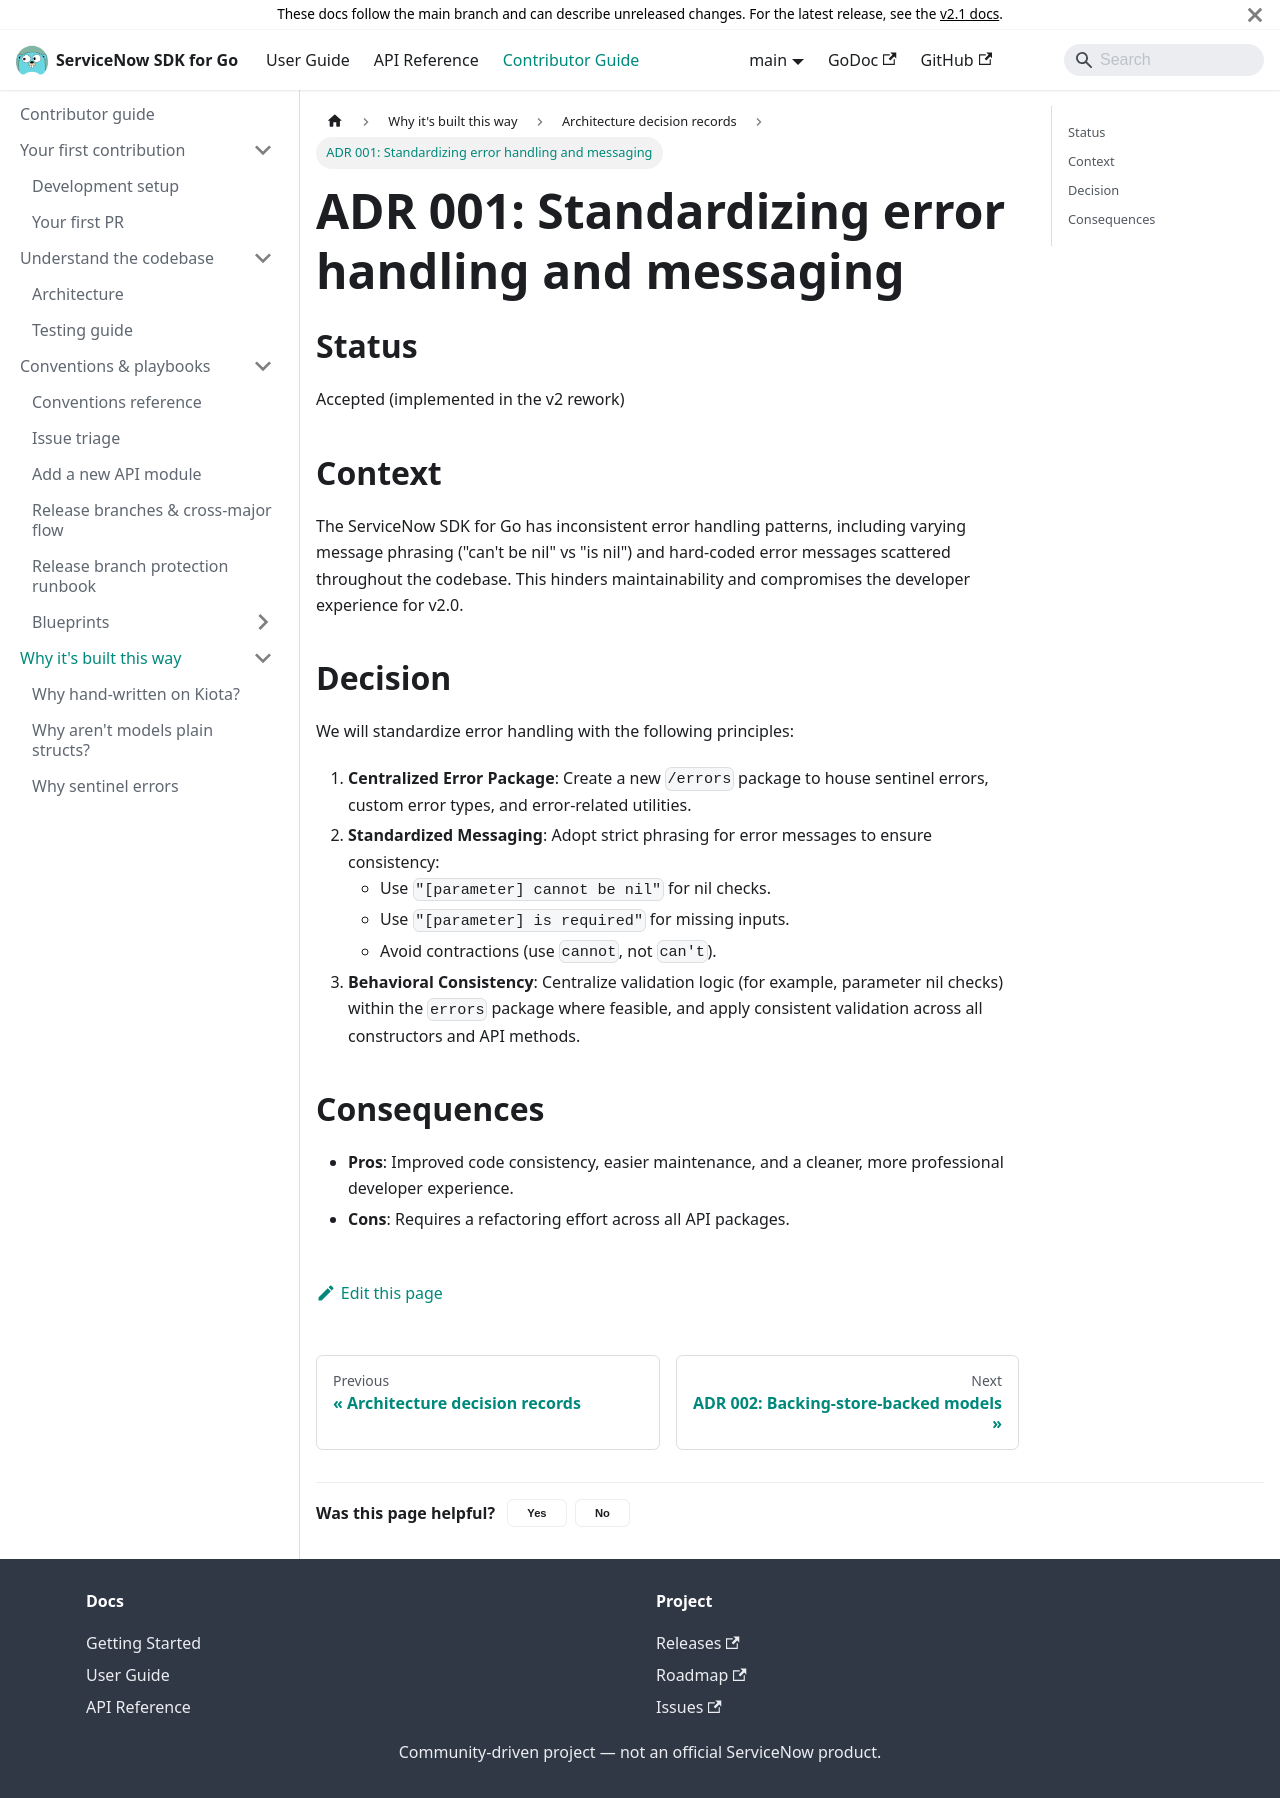

repository: michaeldcanady/servicenow-sdk-go · page: contributing/adrs/001-error-standardization.html · generator: docusaurus

---
title: 'ADR 001: Standardizing error handling and messaging'
description: Centralize sentinel errors and message phrasing in the errors package.
---

# ADR 001: Standardizing error handling and messaging

## Status

Accepted (implemented in the v2 rework)

## Context
The ServiceNow SDK for Go has inconsistent error handling patterns, including varying message phrasing ("can't be nil" vs "is nil") and hard-coded error messages scattered throughout the codebase. This hinders maintainability and compromises the developer experience for v2.0.

## Decision
We will standardize error handling with the following principles:
1. **Centralized Error Package**: Create a new `/errors` package to house sentinel errors, custom error types, and error-related utilities.
2. **Standardized Messaging**: Adopt strict phrasing for error messages to ensure consistency:
   - Use `"[parameter] cannot be nil"` for nil checks.
   - Use `"[parameter] is required"` for missing inputs.
   - Avoid contractions (use `cannot`, not `can't`).
3. **Behavioral Consistency**: Centralize validation logic (for example, parameter nil checks) within the `errors` package where feasible, and apply consistent validation across all constructors and API methods.

## Consequences
- **Pros**: Improved code consistency, easier maintenance, and a cleaner, more professional developer experience.
- **Cons**: Requires a refactoring effort across all API packages.
